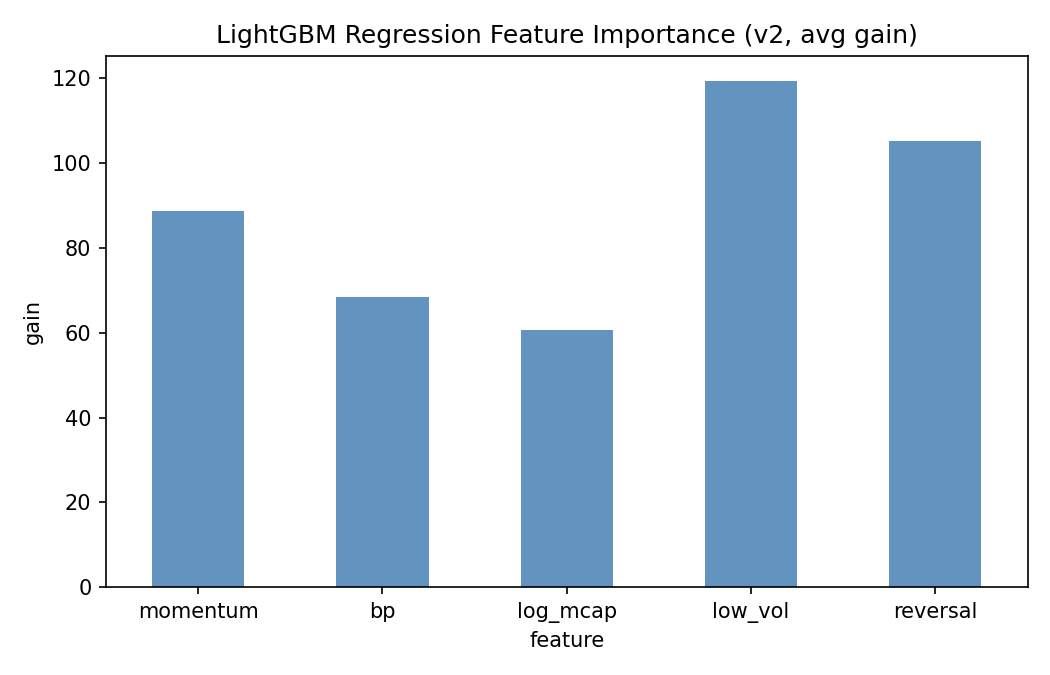

The data file committed next to this chart (first rows):
, avg_gain
momentum, 88.55
bp, 68.45
log_mcap, 60.6
low_vol, 119.2
reversal, 105.2
